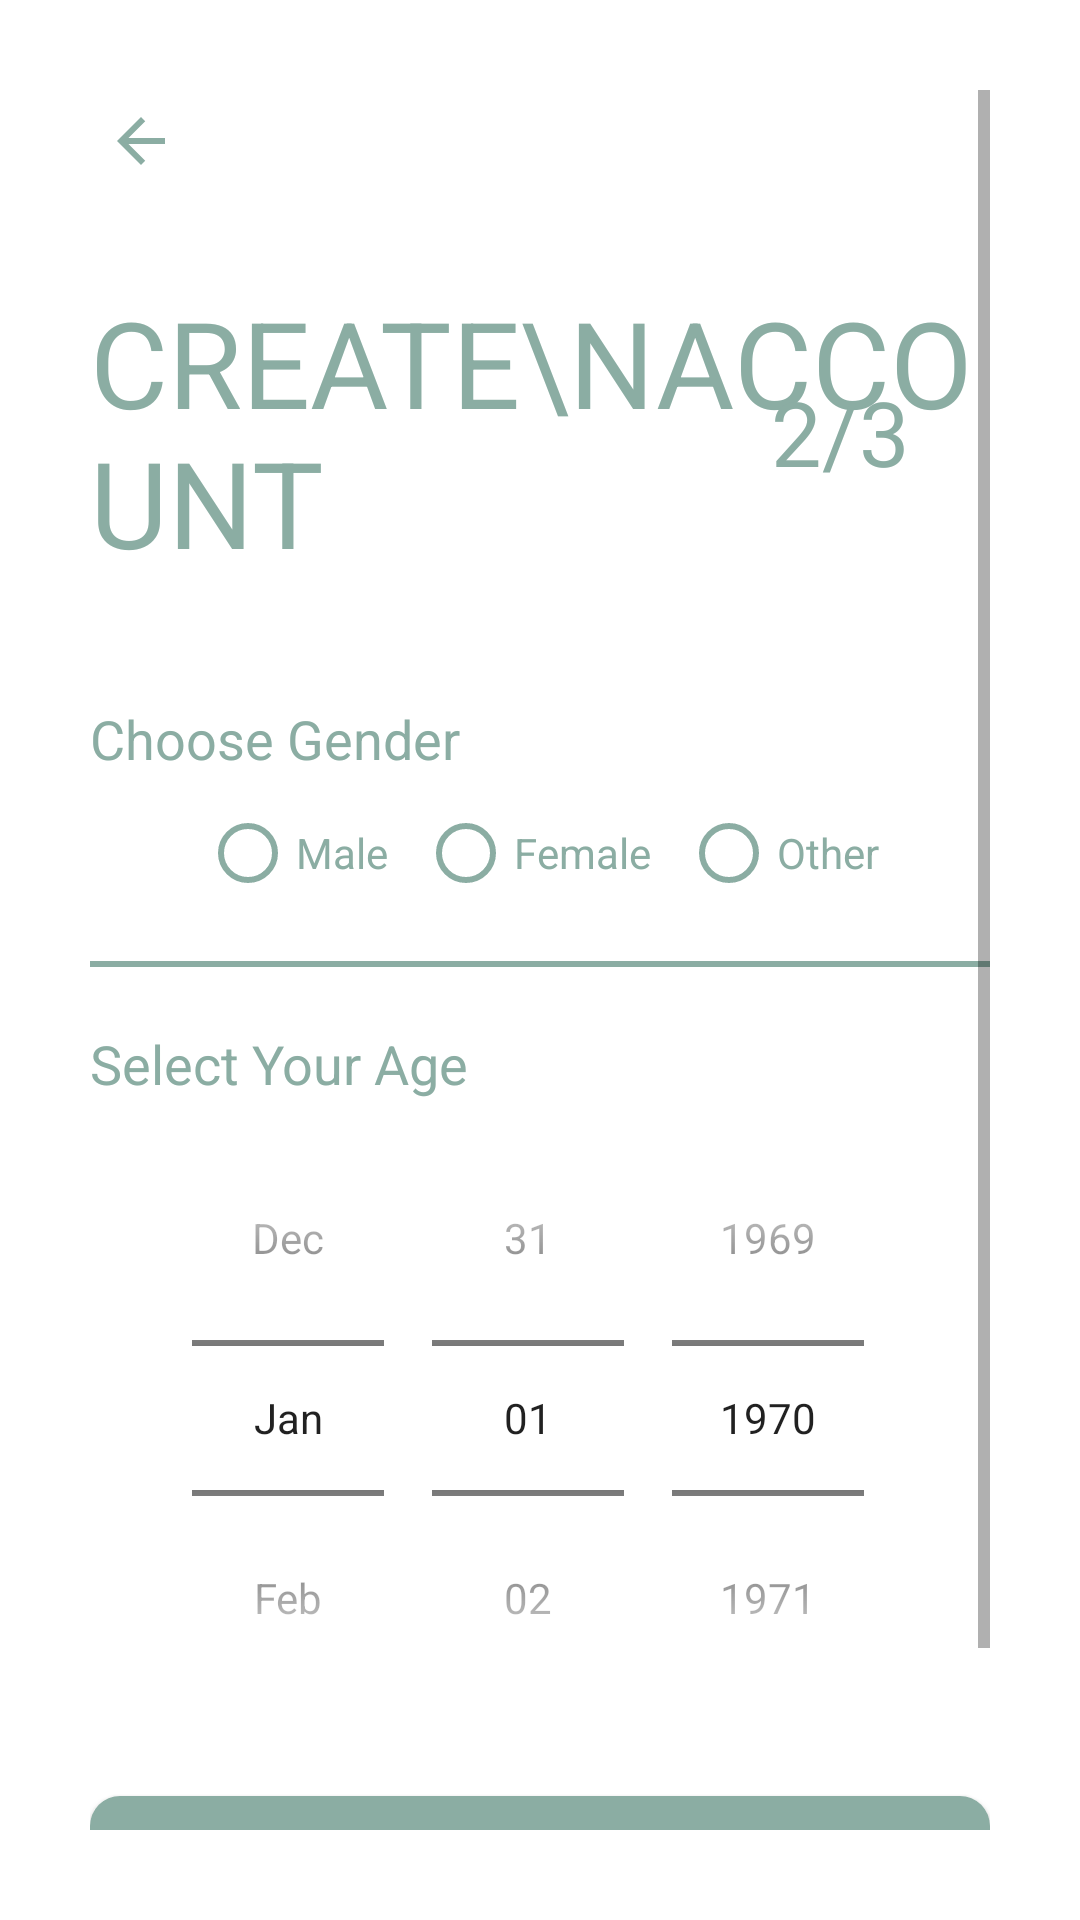

The Android layout XML behind this screen, and the referenced resources:
<!-- AndroidManifest.xml: application theme Theme.Track_My_Money -->
<!-- res/layout/activity_sign_up_screen2.xml -->
<?xml version="1.0" encoding="utf-8"?>
<ScrollView xmlns:android="http://schemas.android.com/apk/res/android"
    xmlns:tools="http://schemas.android.com/tools"
    android:layout_width="match_parent"
    android:layout_height="match_parent"
    android:background="@color/white"
    android:padding="30dp"
    tools:context=".views.Activities.SignScreen.SIgnUpScreen2">

    <LinearLayout
        android:layout_width="match_parent"
        android:layout_height="wrap_content"
        android:orientation="vertical">


        <ImageView
            android:id="@+id/signup_back_button"
            android:layout_width="wrap_content"
            android:layout_height="wrap_content"
            android:padding="5dp"
            android:src="@drawable/baseline_arrow_back_24"
            android:transitionName="transition_back_arrow_btn" />


        <RelativeLayout
            android:layout_width="match_parent"
            android:layout_height="wrap_content"
            android:layout_marginTop="20dp">


            <TextView
                android:id="@+id/signup_title_text"
                android:layout_width="wrap_content"
                android:layout_height="wrap_content"

                android:text="Create\nAccount"
                android:textAllCaps="true"
                android:textColor="@color/active"
                android:layout_centerVertical="true"
                android:textSize="40sp"
                android:transitionName="transition_title_text" />


            <TextView
                android:id="@+id/signup_slide_text"
                android:layout_width="100dp"
                android:layout_height="100dp"
                android:layout_marginTop="20dp"

                android:text="2/3"
                android:layout_alignParentRight="true"
                android:textColor="@color/active"
                android:textAlignment="center"
                android:textSize="30sp"
                android:padding="10dp"
                android:layout_centerVertical="true"

                android:transitionName="transition_slide_text"
                android:gravity="center" />


        </RelativeLayout>


        <LinearLayout
            android:layout_width="match_parent"
            android:layout_height="wrap_content"
            android:layout_marginTop="30dp"
            android:orientation="vertical">


            <TextView
                android:layout_width="wrap_content"
                android:layout_height="wrap_content"
                android:text="Choose Gender"
                android:textColor="@color/active"
                android:textSize="18sp" />


            <RadioGroup
                android:id="@+id/radio_group"
                android:layout_width="wrap_content"
                android:layout_height="match_parent"
                android:layout_gravity="center"
                android:layout_marginTop="10dp"
                android:orientation="horizontal">


                <RadioButton
                    android:id="@+id/male"
                    android:layout_width="wrap_content"
                    android:layout_height="wrap_content"
                    android:textColor="@color/active"
                    android:buttonTint="@color/active"

                    android:text="Male" />


                <RadioButton
                    android:id="@+id/female"
                    android:layout_width="wrap_content"
                    android:layout_height="wrap_content"
                    android:layout_marginLeft="10dp"
                    android:textColor="@color/active"
                    android:buttonTint="@color/active"
                    android:text="Female" />


                <RadioButton
                    android:id="@+id/others"
                    android:layout_width="wrap_content"
                    android:layout_height="wrap_content"
                    android:layout_marginLeft="10dp"
                    android:textColor="@color/active"
                    android:buttonTint="@color/active"
                    android:text="Other" />
            </RadioGroup>


            <View
                android:layout_width="match_parent"
                android:layout_height="2dp"
                android:layout_marginTop="20dp"
                android:layout_marginBottom="20dp"


                android:background="@color/active" />


            <TextView
                android:layout_width="wrap_content"
                android:layout_height="wrap_content"
                android:text="Select Your Age"
                android:textColor="@color/active"
                android:textSize="18sp" />


            <DatePicker
                android:id="@+id/age_picker"
                android:layout_width="match_parent"
                android:layout_height="wrap_content"
                android:calendarViewShown="false"
                android:datePickerMode="spinner"
                android:spinnersShown="true" />


        </LinearLayout>


        <Button
            android:id="@+id/signup_next_button"
            android:layout_width="match_parent"
            android:layout_height="wrap_content"
            android:layout_marginTop="20dp"
            android:background="@drawable/button_sig_bg"
            android:elevation="5dp"

            android:text="Next"
            android:textColor="@color/white"
            android:transitionName="transition_next_btn" />


        <Button
            android:id="@+id/signup_login_button"
            android:layout_width="match_parent"
            android:layout_height="wrap_content"
            android:layout_marginTop="20dp"
            android:background="#00000000"
            android:elevation="5dp"

            android:text="Login"
            android:textColor="@color/active"
            android:transitionName="transition_login_btn" />


    </LinearLayout>


</ScrollView>
<!-- resources referenced by this layout -->
<resources>
  <color name="active">#8BADA3</color>
  <color name="white">#FFFFFFFF</color>
  <!-- drawable baseline_arrow_back_24 (drawable) -->
  <vector android:autoMirrored="true" android:height="24dp"
      android:tint="@color/active" android:viewportHeight="24"
      android:viewportWidth="24" android:width="24dp" xmlns:android="http://schemas.android.com/apk/res/android">
      <path android:fillColor="@android:color/white" android:pathData="M20,11H7.83l5.59,-5.59L12,4l-8,8 8,8 1.41,-1.41L7.83,13H20v-2z"/>
  </vector>
  <!-- drawable button_sig_bg (drawable) -->
  <?xml version="1.0" encoding="utf-8"?>
  <shape xmlns:android="http://schemas.android.com/apk/res/android">
      <corners
          android:radius="10dp"
          />
      <solid
          android:color="@color/active"
          />
  </shape>
  <style name="Theme.Track_My_Money" parent="Theme.AppCompat.Light.NoActionBar">
          
          <item name="colorPrimary">@color/active</item>
          <item name="colorPrimaryVariant">@color/active</item>
          <item name="colorOnPrimary">@color/white</item>
          <item name="colorAccent">@color/active</item>
  
          
          <item name="colorSecondary">@color/active</item>
          <item name="colorSecondaryVariant">@color/active</item>
          <item name="colorOnSecondary">@color/black</item>
  
          
          <item name="android:statusBarColor">?attr/colorPrimaryVariant</item>
          
      </style>
  <color name="black">#FF000000</color>
</resources>
